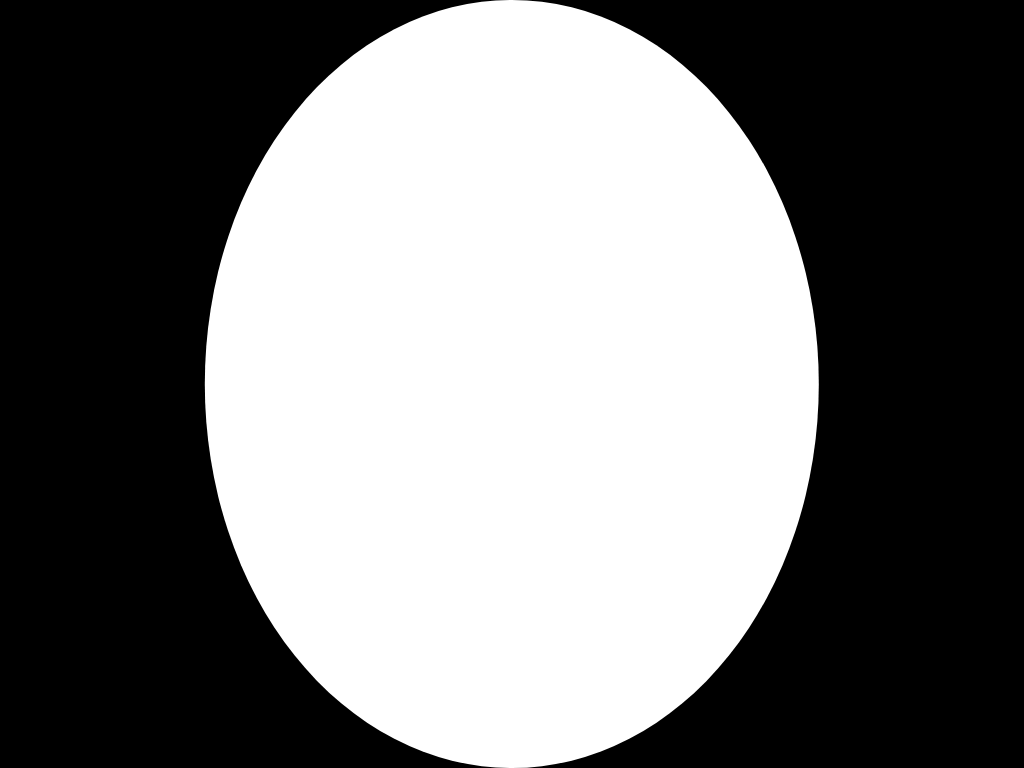

Here is a drawing made with CSS. Write the source that renders it.

<!DOCTYPE html>
<html lang="en">
<head>
    <meta charset="UTF-8">
    <meta name="viewport" content="width=device-width, initial-scale=1.0">
    <title>CSS Circle</title>
    <style>
        body {
            background-color: #000000;
        }

        .pulsating-circle {
        position: absolute;
        left: 50%;
        top: 50%;
        transform: translateX(-50%) translateY(-50%);
        border-radius: 50%;
        width: 60%;
        height: 100%;
         
        &:after {
            content: '';
            position: absolute;
            left: 0; 
            top: 0;
            display: block;
            width: 100%;
            height: 100%;
            background-color: rgb(255, 255, 255);
            border-radius: 50%;
            box-shadow: 0 0 8px rgba(0,0,0,1.3);
            animation: pulse-dot 5.25s cubic-bezier(0.455, 0.03, 0.515, 0.955) -.4s infinite;
        }
        }

        @keyframes pulse-dot {
        0% {
            transform: scale(.8);
        }
        50% {
            transform: scale(1);
        }
        100% {
            transform: scale(.8);
        }
        }
    </style>
</head>
<body>
    <div class="pulsating-circle"></div>
</body>
</html>
